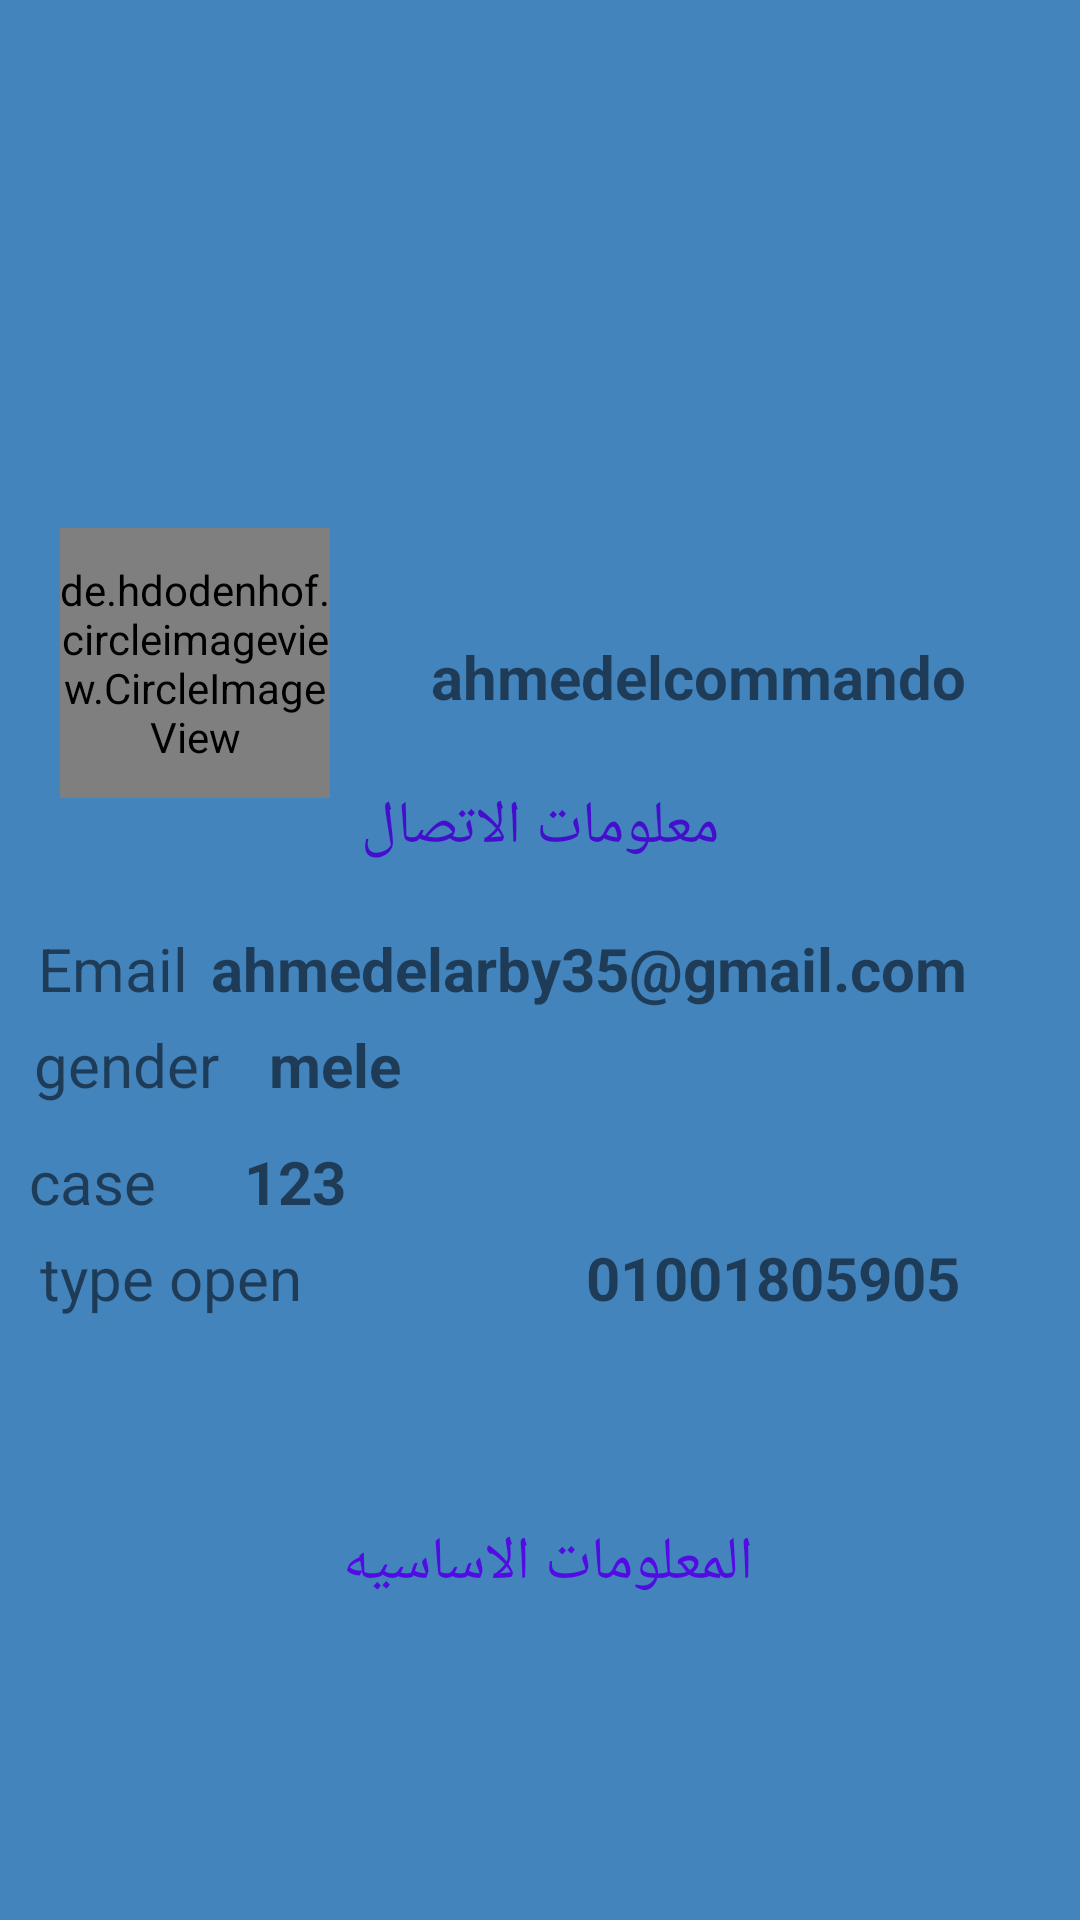

Layout XML and referenced resources for this Android screen:
<!-- AndroidManifest.xml: application theme AppTheme -->
<!-- res/layout/activity_show__profile.xml -->
<?xml version="1.0" encoding="utf-8"?>
<androidx.constraintlayout.widget.ConstraintLayout xmlns:android="http://schemas.android.com/apk/res/android"
    xmlns:app="http://schemas.android.com/apk/res-auto"
    xmlns:tools="http://schemas.android.com/tools"
    android:layout_width="match_parent"
    android:layout_height="match_parent"
    tools:context=".Show_Profile"
    android:background="#F73D80BB">

    <ImageView
        android:id="@+id/Image_Profil_back"
        android:layout_width="410dp"
        android:layout_height="212dp"
        android:background="#00FF8585"
        app:layout_constraintEnd_toEndOf="parent"
        app:layout_constraintStart_toStartOf="parent"
        app:layout_constraintTop_toTopOf="parent" />

    <de.hdodenhof.circleimageview.CircleImageView
        android:id="@+id/photo_profile"
        android:layout_width="90dp"
        android:layout_height="90dp"
        android:layout_marginTop="176dp"
        android:layout_marginEnd="250dp"
        android:src="@drawable/b"
        app:layout_constraintEnd_toEndOf="parent"
        app:layout_constraintHorizontal_bias="1.0"
        app:layout_constraintStart_toStartOf="parent"
        app:layout_constraintTop_toTopOf="parent" />

    <TextView
        android:id="@+id/name_profil"
        android:layout_width="wrap_content"
        android:layout_height="wrap_content"
        android:layout_marginTop="212dp"
        android:text="ahmedelcommando"
        android:textSize="20sp"
        android:textStyle="bold"
        app:layout_constraintEnd_toEndOf="parent"
        app:layout_constraintHorizontal_bias="0.469"
        app:layout_constraintStart_toEndOf="@id/photo_profile"
        app:layout_constraintTop_toTopOf="parent" />

    <TextView
        android:layout_width="match_parent"
        android:layout_height="wrap_content"
        android:text="معلومات الاتصال"
        android:gravity="center"
        app:layout_constraintTop_toBottomOf="@id/Image_Profil_back"
        android:layout_marginTop="50dp"
        android:textSize="20sp"
        app:layout_constraintStart_toStartOf="parent"
        app:layout_constraintEnd_toEndOf="parent"
        android:id="@+id/elatsal"
        android:textColor="#F7440ACC"/>

    <TextView
        android:id="@+id/Email_profil"
        android:layout_width="wrap_content"
        android:layout_height="wrap_content"
        android:layout_marginTop="20dp"
        android:layout_marginEnd="30dp"
        android:text="ahmedelarby35@gmail.com"
        android:textSize="20sp"
        android:textStyle="bold"
        app:layout_constraintEnd_toEndOf="parent"
        app:layout_constraintHorizontal_bias="0.07"
        app:layout_constraintStart_toEndOf="@id/Email_desing"
        app:layout_constraintTop_toBottomOf="@id/elatsal" />

    <TextView
        android:layout_marginStart="5dp"
        android:textSize="20sp"
        android:id="@+id/Email_desing"
        android:layout_width="wrap_content"
        android:layout_height="wrap_content"
        android:layout_marginTop="20dp"
        android:text="Email"
        app:layout_constraintEnd_toStartOf="@id/Email_profil"
        app:layout_constraintStart_toStartOf="parent"
        app:layout_constraintTop_toBottomOf="@id/elatsal" />
    <TextView
        app:layout_constraintEnd_toStartOf="@id/gender_profil"
        android:layout_width="wrap_content"
        android:layout_height="wrap_content"
        android:text="gender "
        app:layout_constraintStart_toStartOf="parent"
        app:layout_constraintTop_toBottomOf="@id/Email_desing"
        android:layout_marginTop="5dp"
        android:textSize="20sp"
        android:layout_marginStart="5dp"
        android:id="@+id/gender_desind"/>

    <TextView
        android:id="@+id/case_on"
        android:layout_width="wrap_content"
        android:layout_height="wrap_content"
        android:layout_marginStart="5dp"
        android:layout_marginTop="12dp"
        android:text="case "
        android:textSize="20sp"
        app:layout_constraintEnd_toStartOf="@id/on"
        app:layout_constraintStart_toStartOf="parent"
        app:layout_constraintTop_toBottomOf="@id/gender_desind" />

    <TextView
        android:id="@+id/on"
        android:layout_width="wrap_content"
        android:layout_height="wrap_content"
        android:layout_marginTop="12dp"
        android:text="123"
        android:layout_marginEnd="240dp"
        android:layout_marginStart="20dp"
        android:textSize="20sp"
        android:textStyle="bold"
        app:layout_constraintEnd_toEndOf="parent"
        app:layout_constraintHorizontal_bias="0.0"
        app:layout_constraintStart_toEndOf="@id/case_on"
        app:layout_constraintTop_toBottomOf="@id/gender_profil" />

    <TextView
        android:textStyle="bold"
        android:layout_width="wrap_content"
        android:layout_height="wrap_content"
        android:text="mele"
        app:layout_constraintStart_toEndOf="@id/gender_desind"
        app:layout_constraintTop_toBottomOf="@id/Email_profil"
        android:textSize="20sp"
        android:layout_marginTop="5dp"
        android:layout_marginStart="5dp"
        app:layout_constraintEnd_toEndOf="parent"
        android:layout_marginEnd="220dp"
        android:id="@+id/gender_profil"/>

    <TextView
        android:id="@+id/phone_desing"
        android:layout_width="wrap_content"
        android:layout_height="wrap_content"
        android:layout_marginTop="5dp"
        android:layout_marginEnd="10dp"
        android:text="type open"
        android:textSize="20sp"
        app:layout_constraintEnd_toStartOf="@id/name_profil"
        app:layout_constraintHorizontal_bias="0.291"
        app:layout_constraintStart_toStartOf="parent"
        app:layout_constraintTop_toBottomOf="@+id/case_on" />

    <TextView
        android:id="@+id/namber_phone"
        android:layout_width="wrap_content"
        android:layout_height="wrap_content"
        android:layout_marginStart="5dp"
        android:layout_marginTop="5dp"
        android:layout_marginEnd="40dp"
        android:text="01001805905"
        android:textSize="20sp"
        android:textStyle="bold"
        app:layout_constraintEnd_toEndOf="parent"
        app:layout_constraintHorizontal_bias="1.0"
        app:layout_constraintStart_toEndOf="@id/phone_desing"
        app:layout_constraintTop_toBottomOf="@+id/on" />

    <TextView
        android:id="@+id/malomat2"
        android:layout_width="match_parent"
        android:layout_height="wrap_content"
        android:layout_marginTop="68dp"
        android:gravity="center"
        android:text="المعلومات الاساسيه "
        android:textColor="#FA5408E4"
        android:textSize="20sp"
        app:layout_constraintEnd_toEndOf="parent"
        app:layout_constraintHorizontal_bias="1.0"
        app:layout_constraintStart_toStartOf="parent"
        app:layout_constraintTop_toBottomOf="@id/namber_phone" />


</androidx.constraintlayout.widget.ConstraintLayout>
<!-- resources referenced by this layout -->
<resources>
  <!-- drawable b: jpg bitmap (drawable, 245078 bytes) -->
  <style name="AppTheme" parent="Theme.AppCompat.Light.DarkActionBar">
          
          <item name="colorPrimary">@color/colorPrimary</item>
          <item name="colorPrimaryDark">@color/colorPrimaryDark</item>
          <item name="colorAccent">@color/colorAccent</item>
      </style>
  <color name="colorPrimary">#008577</color>
  <color name="colorPrimaryDark">#00574B</color>
  <color name="colorAccent">#D81B60</color>
</resources>
